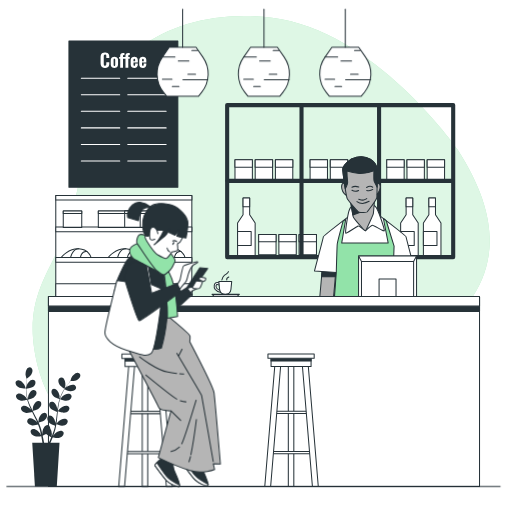
t = 0.00 s
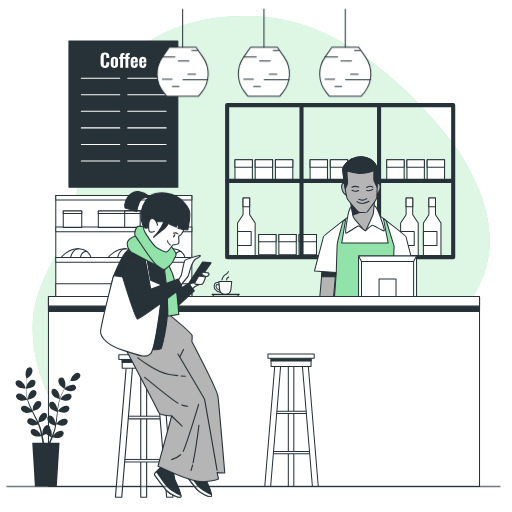
t = 0.23 s
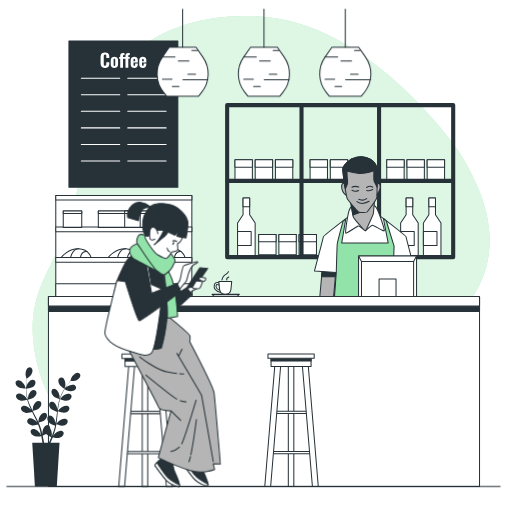
t = 0.49 s
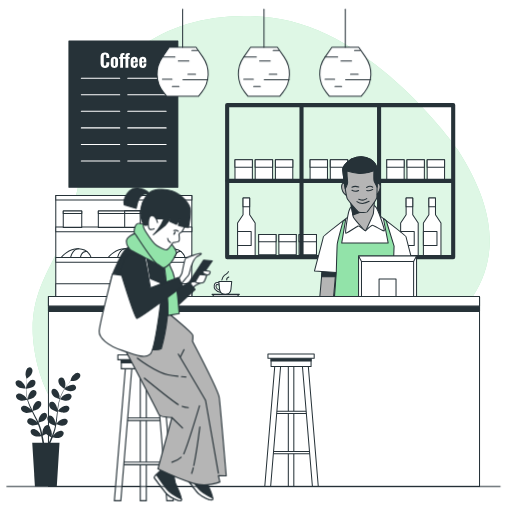
t = 0.75 s
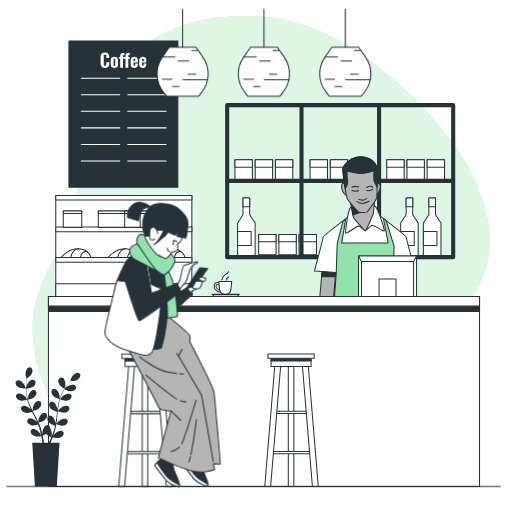
t = 1.05 s
t = 1.20 s: frame unchanged from t = 1.05 s, image omitted

The animated SVG that drew these frames (rendered in a browser with its animation timeline set to each time). Animation: 1 CSS @keyframes rule; one cycle of 1.50 s, repeats indefinitely.

<svg class="animated" id="freepik_stories-coffee-shop" xmlns="http://www.w3.org/2000/svg" viewBox="0 0 500 500" version="1.1" xmlns:xlink="http://www.w3.org/1999/xlink" xmlns:svgjs="http://svgjs.com/svgjs"><style>svg#freepik_stories-coffee-shop:not(.animated) .animable {opacity: 0;}svg#freepik_stories-coffee-shop.animated #freepik--character-1--inject-1 {animation: 1.5s Infinite  linear heartbeat;animation-delay: 0s;}            @keyframes heartbeat {                0% {                    transform: scale(1);                }                10% {                    transform: scale(1.1);                }                30% {                    transform: scale(1);                }                40% {                    transform: scale(1);                }                50% {                    transform: scale(1.1);                }                60% {                    transform: scale(1);                }                100% {                    transform: scale(1);                }            }        </style><g id="freepik--background-simple--inject-1" class="animable" style="transform-origin: 255.072px 244.419px;"><path d="M446.33,145.29s-80.4-115.75-180.78-128C176.94,6.41,94.69,48.79,83.24,140.35,79.16,173,71.9,209.07,59,238.83,44.53,272.21,19.84,300,38.75,364.17,52.26,410,96.83,452.63,142.35,473.22H247c38.68-18.62,74.75-54.45,106.17-88C398.12,337.27,541.4,292.17,446.33,145.29Z" style="fill: rgb(146, 227, 169); transform-origin: 255.072px 244.419px;" id="el7f50uiq96oq" class="animable"></path><g id="elpj4ltdz4rja"><path d="M446.33,145.29s-80.4-115.75-180.78-128C176.94,6.41,94.69,48.79,83.24,140.35,79.16,173,71.9,209.07,59,238.83,44.53,272.21,19.84,300,38.75,364.17,52.26,410,96.83,452.63,142.35,473.22H247c38.68-18.62,74.75-54.45,106.17-88C398.12,337.27,541.4,292.17,446.33,145.29Z" style="fill: rgb(255, 255, 255); opacity: 0.7; transform-origin: 255.072px 244.419px;" class="animable"></path></g></g><g id="freepik--shelves-2--inject-1" class="animable" style="transform-origin: 332.2px 176.88px;"><rect x="229.48" y="156.11" width="16.98" height="19.76" style="fill: rgb(255, 255, 255); stroke: rgb(38, 50, 56); stroke-linecap: round; stroke-linejoin: round; transform-origin: 237.97px 165.99px;" id="elx6zt8r5z2la" class="animable"></rect><rect x="249.22" y="156.11" width="16.98" height="19.76" style="fill: rgb(255, 255, 255); stroke: rgb(38, 50, 56); stroke-linecap: round; stroke-linejoin: round; transform-origin: 257.71px 165.99px;" id="elfu5qnewauj6" class="animable"></rect><rect x="268.95" y="156.11" width="16.98" height="19.76" style="fill: rgb(255, 255, 255); stroke: rgb(38, 50, 56); stroke-linecap: round; stroke-linejoin: round; transform-origin: 277.44px 165.99px;" id="elrm3hd9yzpgo" class="animable"></rect><rect x="229.48" y="156.11" width="16.98" height="7.14" style="fill: rgb(255, 255, 255); stroke: rgb(38, 50, 56); stroke-linecap: round; stroke-linejoin: round; transform-origin: 237.97px 159.68px;" id="el70072feyek9" class="animable"></rect><rect x="249.22" y="156.11" width="16.98" height="7.14" style="fill: rgb(255, 255, 255); stroke: rgb(38, 50, 56); stroke-linecap: round; stroke-linejoin: round; transform-origin: 257.71px 159.68px;" id="elsc3gjtb9yo" class="animable"></rect><rect x="268.95" y="156.11" width="16.98" height="7.14" style="fill: rgb(255, 255, 255); stroke: rgb(38, 50, 56); stroke-linecap: round; stroke-linejoin: round; transform-origin: 277.44px 159.68px;" id="elj67o6wdxg2" class="animable"></rect><rect x="252.6" y="228.98" width="16.98" height="19.76" style="fill: rgb(255, 255, 255); stroke: rgb(38, 50, 56); stroke-linecap: round; stroke-linejoin: round; transform-origin: 261.09px 238.86px;" id="el20nto9fi2fu" class="animable"></rect><rect x="272.34" y="228.98" width="16.98" height="19.76" style="fill: rgb(255, 255, 255); stroke: rgb(38, 50, 56); stroke-linecap: round; stroke-linejoin: round; transform-origin: 280.83px 238.86px;" id="eley5cet9gzxk" class="animable"></rect><rect x="292.07" y="228.98" width="16.98" height="19.76" style="fill: rgb(255, 255, 255); stroke: rgb(38, 50, 56); stroke-linecap: round; stroke-linejoin: round; transform-origin: 300.56px 238.86px;" id="elpaxvpthvcgq" class="animable"></rect><rect x="252.6" y="228.98" width="16.98" height="7.14" style="fill: rgb(255, 255, 255); stroke: rgb(38, 50, 56); stroke-linecap: round; stroke-linejoin: round; transform-origin: 261.09px 232.55px;" id="el1fu6c6vkvtjh" class="animable"></rect><rect x="272.34" y="228.98" width="16.98" height="7.14" style="fill: rgb(255, 255, 255); stroke: rgb(38, 50, 56); stroke-linecap: round; stroke-linejoin: round; transform-origin: 280.83px 232.55px;" id="el5csx5fq3l4" class="animable"></rect><rect x="292.07" y="228.98" width="16.98" height="7.14" style="fill: rgb(255, 255, 255); stroke: rgb(38, 50, 56); stroke-linecap: round; stroke-linejoin: round; transform-origin: 300.56px 232.55px;" id="el6cmw05hkbhm" class="animable"></rect><rect x="302.82" y="156.11" width="16.98" height="19.76" style="fill: rgb(255, 255, 255); stroke: rgb(38, 50, 56); stroke-linecap: round; stroke-linejoin: round; transform-origin: 311.31px 165.99px;" id="elshw1bngp90l" class="animable"></rect><rect x="322.56" y="156.11" width="16.98" height="19.76" style="fill: rgb(255, 255, 255); stroke: rgb(38, 50, 56); stroke-linecap: round; stroke-linejoin: round; transform-origin: 331.05px 165.99px;" id="el6aiq2i8rstt" class="animable"></rect><rect x="342.29" y="156.11" width="16.98" height="19.76" style="fill: rgb(255, 255, 255); stroke: rgb(38, 50, 56); stroke-linecap: round; stroke-linejoin: round; transform-origin: 350.78px 165.99px;" id="el4odvhmcw3u7" class="animable"></rect><rect x="302.82" y="156.11" width="16.98" height="7.14" style="fill: rgb(255, 255, 255); stroke: rgb(38, 50, 56); stroke-linecap: round; stroke-linejoin: round; transform-origin: 311.31px 159.68px;" id="elad6my40vsuw" class="animable"></rect><rect x="322.56" y="156.11" width="16.98" height="7.14" style="fill: rgb(255, 255, 255); stroke: rgb(38, 50, 56); stroke-linecap: round; stroke-linejoin: round; transform-origin: 331.05px 159.68px;" id="el42mumpivrkm" class="animable"></rect><rect x="342.29" y="156.11" width="16.98" height="7.14" style="fill: rgb(255, 255, 255); stroke: rgb(38, 50, 56); stroke-linecap: round; stroke-linejoin: round; transform-origin: 350.78px 159.68px;" id="el44v521c5foo" class="animable"></rect><rect x="377.69" y="156.11" width="16.98" height="19.76" style="fill: rgb(255, 255, 255); stroke: rgb(38, 50, 56); stroke-linecap: round; stroke-linejoin: round; transform-origin: 386.18px 165.99px;" id="elyit2u6zlerh" class="animable"></rect><rect x="397.43" y="156.11" width="16.98" height="19.76" style="fill: rgb(255, 255, 255); stroke: rgb(38, 50, 56); stroke-linecap: round; stroke-linejoin: round; transform-origin: 405.92px 165.99px;" id="el36tatq5o3h9" class="animable"></rect><rect x="417.16" y="156.11" width="16.98" height="19.76" style="fill: rgb(255, 255, 255); stroke: rgb(38, 50, 56); stroke-linecap: round; stroke-linejoin: round; transform-origin: 425.65px 165.99px;" id="elofzr66vgruj" class="animable"></rect><rect x="377.69" y="156.11" width="16.98" height="7.14" style="fill: rgb(255, 255, 255); stroke: rgb(38, 50, 56); stroke-linecap: round; stroke-linejoin: round; transform-origin: 386.18px 159.68px;" id="el211x4irt3kf" class="animable"></rect><rect x="397.43" y="156.11" width="16.98" height="7.14" style="fill: rgb(255, 255, 255); stroke: rgb(38, 50, 56); stroke-linecap: round; stroke-linejoin: round; transform-origin: 405.92px 159.68px;" id="eluwwd1swlqs" class="animable"></rect><rect x="417.16" y="156.11" width="16.98" height="7.14" style="fill: rgb(255, 255, 255); stroke: rgb(38, 50, 56); stroke-linecap: round; stroke-linejoin: round; transform-origin: 425.65px 159.68px;" id="eljk33gfl1s4h" class="animable"></rect><polygon points="425.28 209.66 425.28 193.34 418.82 193.34 418.82 209.66 413.47 217.84 413.47 250.21 430.63 250.21 430.63 217.84 425.28 209.66" style="fill: rgb(255, 255, 255); stroke: rgb(38, 50, 56); stroke-linecap: round; stroke-linejoin: round; transform-origin: 422.05px 221.775px;" id="elbgmtrcv7r7i" class="animable"></polygon><rect x="418.82" y="193.34" width="6.45" height="8.52" style="fill: rgb(255, 255, 255); stroke: rgb(38, 50, 56); stroke-linecap: round; stroke-linejoin: round; transform-origin: 422.045px 197.6px;" id="elh1rqoz4txl8" class="animable"></rect><rect x="413.47" y="226.03" width="13.26" height="13.65" style="fill: rgb(255, 255, 255); stroke: rgb(38, 50, 56); stroke-linecap: round; stroke-linejoin: round; transform-origin: 420.1px 232.855px;" id="el194g6m36fdj" class="animable"></rect><polygon points="403.05 209.66 403.05 193.34 396.6 193.34 396.6 209.66 391.25 217.84 391.25 250.21 408.4 250.21 408.4 217.84 403.05 209.66" style="fill: rgb(255, 255, 255); stroke: rgb(38, 50, 56); stroke-linecap: round; stroke-linejoin: round; transform-origin: 399.825px 221.775px;" id="elea5jrpf4hah" class="animable"></polygon><rect x="396.6" y="193.34" width="6.45" height="8.52" style="fill: rgb(255, 255, 255); stroke: rgb(38, 50, 56); stroke-linecap: round; stroke-linejoin: round; transform-origin: 399.825px 197.6px;" id="el55p4apc9sbh" class="animable"></rect><rect x="391.25" y="226.03" width="13.26" height="13.65" style="fill: rgb(255, 255, 255); stroke: rgb(38, 50, 56); stroke-linecap: round; stroke-linejoin: round; transform-origin: 397.88px 232.855px;" id="elb446gzvvqaw" class="animable"></rect><polygon points="243.81 209.66 243.81 193.34 237.36 193.34 237.36 209.66 232.01 217.84 232.01 250.21 249.17 250.21 249.17 217.84 243.81 209.66" style="fill: rgb(255, 255, 255); stroke: rgb(38, 50, 56); stroke-linecap: round; stroke-linejoin: round; transform-origin: 240.59px 221.775px;" id="eljpjocfgmqu" class="animable"></polygon><rect x="237.36" y="193.34" width="6.45" height="8.52" style="fill: rgb(255, 255, 255); stroke: rgb(38, 50, 56); stroke-linecap: round; stroke-linejoin: round; transform-origin: 240.585px 197.6px;" id="elsjcjwuiak1l" class="animable"></rect><rect x="232.01" y="226.03" width="13.26" height="13.65" style="fill: rgb(255, 255, 255); stroke: rgb(38, 50, 56); stroke-linecap: round; stroke-linejoin: round; transform-origin: 238.64px 232.855px;" id="el7cz5ta9zsrt" class="animable"></rect><line x1="222.15" y1="176.61" x2="441.03" y2="176.61" style="fill: none; stroke: rgb(38, 50, 56); stroke-linecap: round; stroke-linejoin: round; stroke-width: 4px; transform-origin: 331.59px 176.61px;" id="elroptrxcpje" class="animable"></line><line x1="294.45" y1="104.56" x2="294.45" y2="250.98" style="fill: none; stroke: rgb(38, 50, 56); stroke-linecap: round; stroke-linejoin: round; stroke-width: 4px; transform-origin: 294.45px 177.77px;" id="elokhqk7s1zcd" class="animable"></line><line x1="370.19" y1="104.56" x2="370.19" y2="250.98" style="fill: none; stroke: rgb(38, 50, 56); stroke-linecap: round; stroke-linejoin: round; stroke-width: 4px; transform-origin: 370.19px 177.77px;" id="eldb659bfbhmt" class="animable"></line><rect x="221.83" y="102.65" width="220.74" height="148.46" style="fill: none; stroke: rgb(38, 50, 56); stroke-linecap: round; stroke-linejoin: round; stroke-width: 4px; transform-origin: 332.2px 176.88px;" id="elo4z2h4nk1k" class="animable"></rect></g><g id="freepik--shelves-1--inject-1" class="animable" style="transform-origin: 120.91px 240.515px;"><rect x="54.47" y="190.84" width="132.88" height="99.35" style="fill: rgb(255, 255, 255); stroke: rgb(38, 50, 56); stroke-linecap: round; stroke-linejoin: round; transform-origin: 120.91px 240.515px;" id="elj71ymr4cgb" class="animable"></rect><rect x="54.47" y="221.79" width="132.88" height="4.53" style="fill: rgb(255, 255, 255); stroke: rgb(38, 50, 56); stroke-linecap: round; stroke-linejoin: round; transform-origin: 120.91px 224.055px;" id="eltl3jo8iag6b" class="animable"></rect><path d="M59.92,251.25s6.9-8.76,17-8.23,12,8.5,12,8.5H56.74Z" style="fill: rgb(255, 255, 255); stroke: rgb(38, 50, 56); stroke-linecap: round; stroke-linejoin: round; transform-origin: 72.83px 247.258px;" id="el1pfi9gnynih" class="animable"></path><path d="M68.68,252.31S70.54,243,76.91,243" style="fill: none; stroke: rgb(38, 50, 56); stroke-linecap: round; stroke-linejoin: round; transform-origin: 72.795px 247.655px;" id="elsas0sn5z39b" class="animable"></path><path d="M78.5,251.78s.8-7.16,6.38-6.1" style="fill: none; stroke: rgb(38, 50, 56); stroke-linecap: round; stroke-linejoin: round; transform-origin: 81.69px 248.676px;" id="elkbtg6p56dql" class="animable"></path><path d="M105.85,251.25s6.9-8.76,17-8.23,12,8.5,12,8.5H102.66Z" style="fill: rgb(255, 255, 255); stroke: rgb(38, 50, 56); stroke-linecap: round; stroke-linejoin: round; transform-origin: 118.755px 247.258px;" id="el0z6kaunhaowr" class="animable"></path><path d="M114.61,252.31s1.85-9.29,8.22-9.29" style="fill: none; stroke: rgb(38, 50, 56); stroke-linecap: round; stroke-linejoin: round; transform-origin: 118.72px 247.665px;" id="elzxv45slwha" class="animable"></path><path d="M124.43,251.78s.79-7.16,6.37-6.1" style="fill: none; stroke: rgb(38, 50, 56); stroke-linecap: round; stroke-linejoin: round; transform-origin: 127.615px 248.676px;" id="el8e1so0k9qbr" class="animable"></path><path d="M151.77,251.25s6.9-8.76,17-8.23,11.94,8.5,11.94,8.5H148.58Z" style="fill: rgb(255, 255, 255); stroke: rgb(38, 50, 56); stroke-linecap: round; stroke-linejoin: round; transform-origin: 164.645px 247.258px;" id="elmyz6way2ele" class="animable"></path><path d="M160.53,252.31s1.86-9.29,8.23-9.29" style="fill: none; stroke: rgb(38, 50, 56); stroke-linecap: round; stroke-linejoin: round; transform-origin: 164.645px 247.665px;" id="elbpor5gwdquf" class="animable"></path><path d="M170.35,251.78s.8-7.16,6.37-6.1" style="fill: none; stroke: rgb(38, 50, 56); stroke-linecap: round; stroke-linejoin: round; transform-origin: 173.535px 248.676px;" id="elu6pm3v2v5er" class="animable"></path><rect x="54.47" y="251.53" width="132.88" height="4.53" style="fill: rgb(255, 255, 255); stroke: rgb(38, 50, 56); stroke-linecap: round; stroke-linejoin: round; transform-origin: 120.91px 253.795px;" id="eljnu8hb1ezl" class="animable"></rect><rect x="54.47" y="190.84" width="132.88" height="4.51" style="fill: rgb(255, 255, 255); stroke: rgb(38, 50, 56); stroke-linecap: round; stroke-linejoin: round; transform-origin: 120.91px 193.095px;" id="elgfxgvfav7p9" class="animable"></rect><rect x="54.47" y="277.02" width="132.88" height="13.16" style="fill: rgb(255, 255, 255); stroke: rgb(38, 50, 56); stroke-linecap: round; stroke-linejoin: round; transform-origin: 120.91px 283.6px;" id="elm5gbxeacrk" class="animable"></rect><rect x="61.78" y="206.12" width="18.05" height="15.93" style="fill: rgb(255, 255, 255); stroke: rgb(38, 50, 56); stroke-linecap: round; stroke-linejoin: round; transform-origin: 70.805px 214.085px;" id="eljpql2w5hj8h" class="animable"></rect><rect x="61.78" y="206.12" width="18.05" height="2.34" style="fill: rgb(255, 255, 255); stroke: rgb(38, 50, 56); stroke-linecap: round; stroke-linejoin: round; transform-origin: 70.805px 207.29px;" id="elcabqeyv0pun" class="animable"></rect><rect x="96.02" y="206.12" width="55.48" height="15.93" style="fill: rgb(255, 255, 255); stroke: rgb(38, 50, 56); stroke-linecap: round; stroke-linejoin: round; transform-origin: 123.76px 214.085px;" id="elr28pp57cqae" class="animable"></rect><rect x="96.02" y="206.12" width="55.48" height="2.34" style="fill: rgb(255, 255, 255); stroke: rgb(38, 50, 56); stroke-linecap: round; stroke-linejoin: round; transform-origin: 123.76px 207.29px;" id="eldwivf7qrp6d" class="animable"></rect><rect x="121.77" y="206.12" width="15.13" height="15.93" style="fill: rgb(255, 255, 255); stroke: rgb(38, 50, 56); stroke-linecap: round; stroke-linejoin: round; transform-origin: 129.335px 214.085px;" id="el7nspno0sdht" class="animable"></rect><rect x="121.77" y="206.12" width="15.13" height="2.34" style="fill: rgb(255, 255, 255); stroke: rgb(38, 50, 56); stroke-linecap: round; stroke-linejoin: round; transform-origin: 129.335px 207.29px;" id="el3l9glv7ogux" class="animable"></rect></g><g id="freepik--character-2--inject-1" class="animable" style="transform-origin: 356.165px 314.088px;"><path d="M329,360.17l14.22,95.91-1.83,2.75v4.82s-9,8-9.18,9a8.58,8.58,0,0,0,0,2.52h26.39s0-3.67-.23-5.74-.92-1.6-.69-4.13,1.38-6.88,1.15-9.17-1.61-2.3-1.84-6.2-3-90.4-3-90.4Z" style="fill: rgb(38, 50, 56); stroke: rgb(38, 50, 56); stroke-linecap: round; stroke-linejoin: round; transform-origin: 343.93px 417.35px;" id="eljy6milnol9i" class="animable"></path><path d="M384.12,360.17l-14.23,95.91,1.84,2.75v4.82s8.94,8,9.17,9a8.58,8.58,0,0,1,0,2.52H354.52s0-3.67.23-5.74.91-1.6.69-4.13-1.38-6.88-1.15-9.17,1.6-2.3,1.83-6.2,3-90.4,3-90.4Z" style="fill: rgb(38, 50, 56); stroke: rgb(38, 50, 56); stroke-linecap: round; stroke-linejoin: round; transform-origin: 369.19px 417.35px;" id="elzul0d6gwowd" class="animable"></path><path d="M397.73,263.63,400.88,288s-3.33,2.8-6.48,1.23-8.24-7.36-8.59-8.24S384.23,265,384.23,265Z" style="fill: rgb(181, 181, 181); stroke: rgb(38, 50, 56); stroke-linecap: round; stroke-linejoin: round; transform-origin: 392.555px 276.669px;" id="el4kaomej58d5" class="animable"></path><path d="M397.73,263.63l-13.5,1.4s.2,2.39.46,5.32H398.6Z" style="fill: rgb(38, 50, 56); stroke: rgb(38, 50, 56); stroke-linecap: round; stroke-linejoin: round; transform-origin: 391.415px 266.99px;" id="el4g6owddxuoh" class="animable"></path><path d="M314.67,263.28l-2.1,23.65s-.7,7.88-.7,11.56.08,35.82.08,35.82-1.23,8.76-.35,10,4.55,6.13,4.55,6.13,3.68,1.05,4.21,1.23,2.1-2.1,1.22-2.46a20.18,20.18,0,0,0-2.62-.7l-2.81-5.78,2.11-5.61s1.57,7.19,1.57,7.89.88,2.28,1.4.17-.17-3.85.35-6.48S321.06,334,320,332s-1.58-2.8-1.58-2.8,6.41-36,6.93-37.57S328,263.45,328,263.45Z" style="fill: rgb(181, 181, 181); stroke: rgb(38, 50, 56); stroke-linecap: round; stroke-linejoin: round; transform-origin: 319.641px 307.48px;" id="el2tl64mbrqg5" class="animable"></path><path d="M314.05,270.35h13.38c.33-4,.56-6.9.56-6.9l-13.32-.17Z" style="fill: rgb(38, 50, 56); stroke: rgb(38, 50, 56); stroke-linecap: round; stroke-linejoin: round; transform-origin: 321.02px 266.815px;" id="elu0305v0l66f" class="animable"></path><path d="M383.93,266.09l21.34-1.38s-8.72-32.58-8.72-33.49-26.16-20.88-26.16-20.88l-1.61-.23L356.16,212l-12.62-1.91-1.6.23s-26.16,20-26.16,20.88-8.72,33.49-8.72,33.49l21.34,1.38-1.83,25s-2.76,16.75-1.84,27.08-.29,45.66-.29,45.66h63.44s-.28-36.26-.28-45.66c0-10.37-2.3-27.08-2.3-27.08Z" style="fill: rgb(255, 255, 255); stroke: rgb(38, 50, 56); stroke-linecap: round; stroke-linejoin: round; transform-origin: 356.165px 286.95px;" id="elcza3yklg7v8" class="animable"></path><path d="M377.27,215.84l-.95-1-1.92-1.48,4.71,24H333.68l3.9-23.17-2.52,1.83s-5.51,20-5.74,22.49-.92,27.53-.92,27.53l-1.83,25s-2.76,16.75-1.84,27.08-.29,45.66-.29,45.66h63.44s-.28-36.26-.28-45.66c0-10.37-2.3-27.08-2.3-27.08l-1.37-25,.92-25.7Z" style="fill: rgb(146, 227, 169); stroke: rgb(38, 50, 56); stroke-linecap: round; stroke-linejoin: round; transform-origin: 356.16px 288.57px;" id="elqtmf4dqyz1b" class="animable"></path><path d="M343.71,201a10.26,10.26,0,0,0-2.92,4.88c-1,3.32-4.29,22-2.93,21.85s10.73-6.44,11.71-7,7.21,4.68,7.21,4.68,5.47-5.07,6.83-5.46,11.51,7,11.71,5.27-5.85-20.29-8.2-23-8.19-2.93-8.19-2.93S350.35,196.51,343.71,201Z" style="fill: rgb(255, 255, 255); stroke: rgb(38, 50, 56); stroke-linecap: round; stroke-linejoin: round; transform-origin: 356.43px 213.085px;" id="elwmkwiya4q3j" class="animable"></path><path d="M342.15,195.14s2.34,14.63,2.73,16.39,11.12,14.05,11.9,13.85,7.61-15.8,7.81-16.78S365.76,195,365.76,195Z" style="fill: rgb(181, 181, 181); stroke: rgb(38, 50, 56); stroke-linecap: round; stroke-linejoin: round; transform-origin: 353.955px 210.191px;" id="el54aww2lrd2v" class="animable"></path><path d="M358.28,195l-16.13.13s1.71,10.64,2.45,14.86l10.65-4Z" style="fill: rgb(38, 50, 56); stroke: rgb(38, 50, 56); stroke-linecap: round; stroke-linejoin: round; transform-origin: 350.215px 202.495px;" id="eldvs8a9rtq1" class="animable"></path><path d="M337.86,179.34s-4.29-2.15-4.29,2.93a10.63,10.63,0,0,0,4.49,8.38C338.64,191.05,337.86,179.34,337.86,179.34Z" style="fill: rgb(181, 181, 181); stroke: rgb(38, 50, 56); stroke-linecap: round; stroke-linejoin: round; transform-origin: 335.922px 184.774px;" id="elh53xhu1rhvo" class="animable"></path><path d="M367,179.34s4.29-2.15,4.29,2.93a10.66,10.66,0,0,1-4.48,8.38C366.17,191.05,367,179.34,367,179.34Z" style="fill: rgb(181, 181, 181); stroke: rgb(38, 50, 56); stroke-linecap: round; stroke-linejoin: round; transform-origin: 368.929px 184.774px;" id="el4bicimottfc" class="animable"></path><path d="M343.32,155.15s-9,6.24-8.58,10.92,3.32,26.54,4.49,28.29,10.34,12.68,11.51,12.88,7.64.46,8-.32,8.75-11.19,9.14-13.73.78-27.7,0-30.24S359.91,148.12,343.32,155.15Z" style="fill: rgb(181, 181, 181); stroke: rgb(38, 50, 56); stroke-linecap: round; stroke-linejoin: round; transform-origin: 351.528px 180.227px;" id="el8rmg0wv8ga6" class="animable"></path><path d="M343.32,155.15s-9,6.24-8.58,10.92c.23,2.71,1.3,11.16,2.39,18.15.72-1.18,2.78-4.83,2.29-7.42a76.13,76.13,0,0,1-.58-9.75,48.32,48.32,0,0,0,11.9,2.34c6.44.39,14.43-2.73,14.43-2.73s-.39,9.56.39,10.73c.58.87,2,3.9,2.73,5.39.13-8.15.1-18.27-.38-19.83C367.12,160.42,359.91,148.12,343.32,155.15Z" style="fill: rgb(38, 50, 56); stroke: rgb(38, 50, 56); stroke-linecap: round; stroke-linejoin: round; transform-origin: 351.541px 168.613px;" id="el4ug16z4yys" class="animable"></path><path d="M350.35,194.56s3.31,1.17,4.87.78a9.9,9.9,0,0,0,2.93-1.37" style="fill: none; stroke: rgb(38, 50, 56); stroke-linecap: round; stroke-linejoin: round; transform-origin: 354.25px 194.695px;" id="eluqscs0hds9" class="animable"></path><path d="M348.59,196.9a9,9,0,0,0,5.46,1.75,18.78,18.78,0,0,0,6.44-2.14" style="fill: none; stroke: rgb(38, 50, 56); stroke-linecap: round; stroke-linejoin: round; transform-origin: 354.54px 197.58px;" id="el9zlf6hkxtg" class="animable"></path><path d="M343.71,185.78a6.84,6.84,0,0,0,6.44.19" style="fill: none; stroke: rgb(38, 50, 56); stroke-linecap: round; stroke-linejoin: round; transform-origin: 346.93px 186.232px;" id="elvehbib2min7" class="animable"></path><path d="M358.15,186s3.71.78,5.85-1" style="fill: none; stroke: rgb(38, 50, 56); stroke-linecap: round; stroke-linejoin: round; transform-origin: 361.075px 185.585px;" id="eln2blcop5mn" class="animable"></path><path d="M350.35,182.66s-3.91-1.37-6.64.19" style="fill: none; stroke: rgb(38, 50, 56); stroke-linecap: round; stroke-linejoin: round; transform-origin: 347.03px 182.477px;" id="el9vvxgh5xptt" class="animable"></path><path d="M358,183.05s3.51-2.15,6-.2" style="fill: none; stroke: rgb(38, 50, 56); stroke-linecap: round; stroke-linejoin: round; transform-origin: 361px 182.541px;" id="elwu69mk5bti8" class="animable"></path><path d="M388.26,277.29s7.19,2.81,10.34,5.61,2.46,8.41,1,11-7.18,3.85-9.11,3.33-3.82-4.1-5.24-6.17-5.62-11.53-5.62-11.53Z" style="fill: rgb(181, 181, 181); stroke: rgb(38, 50, 56); stroke-linecap: round; stroke-linejoin: round; transform-origin: 390.23px 287.318px;" id="el4dafgb2lwah" class="animable"></path><path d="M377.93,274a14,14,0,0,1-3.68,1.06c-1.75.17-5.26-1.23-5.43.52s2.27,3.15,3.85,3.51a18.54,18.54,0,0,0,4.56,0,69.4,69.4,0,0,0,6.48,5.6c1.93,1.23,7.18-.17,7-2.63s-4.21-5.95-6.31-7S377.93,274,377.93,274Z" style="fill: rgb(181, 181, 181); stroke: rgb(38, 50, 56); stroke-linecap: round; stroke-linejoin: round; transform-origin: 379.763px 279.572px;" id="elij4i8wr1wm" class="animable"></path><path d="M378.8,269.93s-2.45,8.06-1.57,9.12,1.75,1.05,2.45.52,3.15-5.61,3.68-7.53S380.91,266.78,378.8,269.93Z" style="fill: rgb(181, 181, 181); stroke: rgb(38, 50, 56); stroke-linecap: round; stroke-linejoin: round; transform-origin: 380.231px 274.278px;" id="eliyojprqkpin" class="animable"></path><path d="M383.36,272s3.33.7,3.5,2.27-2.8,6.14-4.55,7.19-2.63-1.93-2.63-1.93Z" style="fill: rgb(181, 181, 181); stroke: rgb(38, 50, 56); stroke-linecap: round; stroke-linejoin: round; transform-origin: 383.273px 276.842px;" id="el00wtqj17w3h1f" class="animable"></path><path d="M386.86,274.31s2.81,1.58,2.81,3.16-2.81,4.38-4.38,5.25-3-1.22-3-1.22Z" style="fill: rgb(181, 181, 181); stroke: rgb(38, 50, 56); stroke-linecap: round; stroke-linejoin: round; transform-origin: 385.98px 278.621px;" id="elkto7154tgr" class="animable"></path><path d="M389.67,277.47s1.75,3.85,1.05,4.55-4.56,3.16-5.43,2.81,0-2.11,0-2.11S389,279.05,389.67,277.47Z" style="fill: rgb(181, 181, 181); stroke: rgb(38, 50, 56); stroke-linecap: round; stroke-linejoin: round; transform-origin: 387.894px 281.167px;" id="elgb9adxf1h57" class="animable"></path></g><g id="freepik--Mug--inject-1" class="animable" style="transform-origin: 220.395px 277.25px;"><path d="M216.07,285.72H216a8.5,8.5,0,0,1-5.86-3.13,5,5,0,0,1-.91-3.93,3.14,3.14,0,0,1,1.67-2.46,4.35,4.35,0,0,1,3.61.38.92.92,0,0,1-.9,1.61h0a2.66,2.66,0,0,0-1.93-.31A1.46,1.46,0,0,0,211,279a3.13,3.13,0,0,0,.58,2.5,6.86,6.86,0,0,0,4.6,2.39.92.92,0,0,1-.11,1.84Z" style="fill: rgb(255, 255, 255); stroke: rgb(38, 50, 56); stroke-linecap: round; stroke-linejoin: round; transform-origin: 213.093px 280.852px;" id="elhg8p1gdtduw" class="animable"></path><path d="M220,287.58h0a5.56,5.56,0,0,1-5.53-5L213.7,275h12.57l-.75,7.57A5.57,5.57,0,0,1,220,287.58Z" style="fill: rgb(255, 255, 255); stroke: rgb(38, 50, 56); stroke-linecap: round; stroke-linejoin: round; transform-origin: 219.985px 281.29px;" id="el5e5und5furs" class="animable"></path><polygon points="233.75 287.48 207.04 287.48 209.27 289.33 231.53 289.33 233.75 287.48" style="fill: rgb(255, 255, 255); stroke: rgb(38, 50, 56); stroke-linecap: round; stroke-linejoin: round; transform-origin: 220.395px 288.405px;" id="elk5jlwysqae" class="animable"></polygon><path d="M216.7,273.35s.66-3,2.38-4.35,4-2.12,4-3.83" style="fill: none; stroke: rgb(38, 50, 56); stroke-linecap: round; stroke-linejoin: round; transform-origin: 219.89px 269.26px;" id="elx0a16ywy5y" class="animable"></path><path d="M221.45,273.35s-.53-1.71,2-2.9" style="fill: none; stroke: rgb(38, 50, 56); stroke-linecap: round; stroke-linejoin: round; transform-origin: 222.427px 271.9px;" id="elrc3b07l9b6e" class="animable"></path></g><g id="freepik--Counter--inject-1" class="animable" style="transform-origin: 257.805px 362.56px;"><rect x="350.15" y="250" width="56.64" height="39.46" style="fill: rgb(255, 255, 255); stroke: rgb(38, 50, 56); stroke-linecap: round; stroke-linejoin: round; transform-origin: 378.47px 269.73px;" id="elo70ca6uqj8" class="animable"></rect><rect x="353.01" y="255.29" width="50.9" height="34.17" style="fill: rgb(255, 255, 255); stroke: rgb(38, 50, 56); stroke-linecap: round; stroke-linejoin: round; transform-origin: 378.46px 272.375px;" id="elh1zdw750nm6" class="animable"></rect><rect x="370.19" y="272.37" width="16.55" height="17.08" style="fill: rgb(255, 255, 255); stroke: rgb(38, 50, 56); stroke-linecap: round; stroke-linejoin: round; transform-origin: 378.465px 280.91px;" id="el71hipjd4zct" class="animable"></rect><polygon points="353.01 255.29 350.15 250 406.78 250 403.91 255.29 353.01 255.29" style="fill: rgb(255, 255, 255); stroke: rgb(38, 50, 56); stroke-linecap: round; stroke-linejoin: round; transform-origin: 378.465px 252.645px;" id="elovm8jo9hho9" class="animable"></polygon><rect x="47.32" y="289.48" width="420.97" height="185.64" style="fill: rgb(255, 255, 255); stroke: rgb(38, 50, 56); stroke-linecap: round; stroke-linejoin: round; transform-origin: 257.805px 382.3px;" id="elvbnm75s54c" class="animable"></rect><rect x="47.32" y="289.48" width="420.97" height="14.77" style="fill: rgb(38, 50, 56); stroke: rgb(38, 50, 56); stroke-linecap: round; stroke-linejoin: round; transform-origin: 257.805px 296.865px;" id="el8x78ddy98g2" class="animable"></rect><rect x="47.32" y="289.48" width="420.97" height="9.44" style="fill: rgb(255, 255, 255); stroke: rgb(38, 50, 56); stroke-linecap: round; stroke-linejoin: round; transform-origin: 257.805px 294.2px;" id="el723ylsosag4" class="animable"></rect></g><g id="freepik--Plant--inject-1" class="animable" style="transform-origin: 46.8417px 416.942px;"><path d="M19,378.76c1.77.77,6.12.67,6.12.67s-.93-2.84-1-3c-.95-2-4-5.29-6.42-5a2.93,2.93,0,0,0-2.35,3.67C15.75,376.83,17.49,378.09,19,378.76Z" style="fill: rgb(38, 50, 56); transform-origin: 20.1823px 375.423px;" id="elxemga93ter" class="animable"></path><path d="M20.51,391.34c1.84.27,5.72-.85,6-.94a51.87,51.87,0,0,0,2.36,6.5c.53,1.24,1.11,2.47,1.7,3.69-.36-.52-.68-1-.73-1-1.44-1.67-5.22-4.05-7.5-3.08a2.93,2.93,0,0,0-1.3,4.16c.84,1.53,2.86,2.29,4.49,2.53s5-.65,5.86-.9c.24.46.46.93.7,1.4,1.12,2.24,2.25,4.46,3.29,6.68.37.78.7,1.56,1,2.35l-.63-.9c-1.45-1.67-5.23-4.05-7.5-3.09a2.93,2.93,0,0,0-1.3,4.17c.84,1.53,2.85,2.28,4.49,2.52s4.66-.56,5.7-.85c.32.81.64,1.62.92,2.42.17.55.38,1.07.52,1.63s.31,1.11.46,1.65c.25,1.06.52,2.15.74,3.19.16.72.3,1.41.44,2.1-.35-.78-1.08-2.3-1.16-2.42-1.17-1.87-4.55-4.79-6.95-4.18a2.93,2.93,0,0,0-1.91,3.92c.6,1.64,2.48,2.69,4.06,3.17s5.58.05,6.06,0c.23,1.15.45,2.27.63,3.33.42,2.34.73,4.44,1,6.21H43.6c-.29-1.83-.66-4-1.15-6.48-.23-1.17-.49-2.41-.78-3.69a30.9,30.9,0,0,0,3.38-1.59A21.42,21.42,0,0,0,50,427c-.44,1.09-.88,2.14-1.32,3.13-.89,2.06-1.75,3.9-2.5,5.45h1.76c.64-1.43,1.35-3.07,2.1-4.88.45-1.1.91-2.29,1.38-3.51.46.1,4.27.87,6.05.47,1.61-.37,3.56-1.28,4.28-2.87a2.93,2.93,0,0,0-1.62-4.05c-2.34-.79-5.93,1.88-7.24,3.66-.08.1-.79,1.33-1.23,2.12.19-.5.38-1,.56-1.5.38-1,.72-2.05,1.09-3.16.17-.54.33-1.09.5-1.64s.29-1.14.44-1.71c.32-1.34.57-2.72.8-4.11.9.33,4.09,1.44,5.75,1.32s3.71-.72,4.66-2.18a2.93,2.93,0,0,0-1-4.25c-2.2-1.13-6.15,1-7.71,2.52-.1.1-1.1,1.34-1.63,2,.13-.84.26-1.67.37-2.52.3-2.46.53-4.95.78-7.44.07-.76.15-1.52.23-2.28.32.12,4.09,1.52,5.94,1.39,1.65-.11,3.71-.72,4.67-2.18a2.93,2.93,0,0,0-1-4.25c-2.2-1.14-6.14,1-7.71,2.52-.12.11-1.55,1.91-1.89,2.38.17-1.67.37-3.34.62-5a51.89,51.89,0,0,1,1.43-6.54c.15.06,4.07,1.54,6,1.41,1.65-.12,3.71-.72,4.67-2.19a2.93,2.93,0,0,0-1-4.25c-2.2-1.13-6.14,1-7.71,2.52-.12.12-1.66,2.05-1.92,2.42,0-.12.06-.25.1-.38a38,38,0,0,1,2.59-6.18c.56-1.1,1.16-2.13,1.77-3.11.7.35,3.93,1.92,5.65,2s3.77-.31,4.88-1.66a2.92,2.92,0,0,0-.51-4.33c-2.06-1.37-6.21.28-7.94,1.66-.1.07-1,.94-1.59,1.58.28-.44.56-.9.84-1.31,1-1.56,2.08-2.93,3-4.13.54-.67,1-1.28,1.51-1.84.87,0,4.37-.12,5.9-.84s3.21-2,3.57-3.72A2.94,2.94,0,0,0,75.93,364c-2.46-.26-5.39,3.11-6.29,5.13-.07.18-1,3.05-.93,3.05h.05c-.47.52-1,1.1-1.48,1.73-1,1.19-2,2.53-3.12,4.07a54.68,54.68,0,0,0-3.23,5.15,37.85,37.85,0,0,0-2.75,6.21l0,.07c0-.72,0-2.75,0-2.91-.28-2.19-2.12-6.26-4.55-6.71a2.93,2.93,0,0,0-3.38,2.76c-.14,1.74,1.12,3.48,2.35,4.58,1.39,1.24,5.24,2.44,5.55,2.54a51.5,51.5,0,0,0-1.63,6.72c-.23,1.33-.43,2.67-.61,4,0-.63,0-1.19,0-1.27-.29-2.19-2.12-6.26-4.56-6.71a2.94,2.94,0,0,0-3.38,2.76c-.14,1.74,1.12,3.48,2.35,4.58s4.52,2.21,5.39,2.48c-.07.52-.14,1-.2,1.56-.29,2.48-.58,5-.93,7.39-.13.85-.28,1.69-.43,2.52,0-.55,0-1,0-1.09-.29-2.2-2.13-6.26-4.56-6.71a2.93,2.93,0,0,0-3.38,2.75c-.14,1.74,1.12,3.49,2.35,4.59s4.2,2.09,5.23,2.43c-.18.85-.36,1.71-.57,2.53-.16.55-.28,1.1-.47,1.65s-.35,1.09-.52,1.62c-.37,1-.75,2.08-1.14,3.07-.26.69-.53,1.34-.79,2,.13-.85.36-2.52.36-2.66A11.37,11.37,0,0,0,49,418.33a4.73,4.73,0,0,0,0-.65,2.93,2.93,0,0,0-3.59-2.48c-2.39.63-3.91,4.83-4,7,0,.13.08,1.55.15,2.45-.12-.52-.23-1-.36-1.56-.26-1.06-.54-2.11-.84-3.24-.16-.54-.32-1.09-.49-1.64s-.39-1.11-.58-1.67c-.47-1.29-1-2.58-1.59-3.87.93-.22,4.2-1.06,5.52-2.07s2.7-2.65,2.69-4.39a2.94,2.94,0,0,0-3.17-3c-2.46.26-4.6,4.19-5,6.35,0,.14-.18,1.73-.24,2.6-.35-.77-.7-1.54-1.08-2.31-1.1-2.21-2.28-4.42-3.45-6.63l-1.06-2c.33-.08,4.25-1,5.72-2.12,1.31-1,2.7-2.65,2.69-4.39a2.93,2.93,0,0,0-3.17-3c-2.46.27-4.6,4.19-5,6.35,0,.16-.24,2.45-.27,3-.77-1.5-1.53-3-2.22-4.49a51.62,51.62,0,0,1-2.41-6.24c.15,0,4.24-1,5.75-2.13,1.31-1,2.7-2.65,2.69-4.4a2.92,2.92,0,0,0-3.17-3c-2.46.26-4.59,4.18-5,6.35,0,.17-.26,2.63-.26,3.08,0-.12-.1-.25-.13-.37a37.54,37.54,0,0,1-1.25-6.59c-.14-1.23-.21-2.41-.24-3.57.78-.09,4.34-.57,5.81-1.46s3-2.33,3.16-4.07a2.93,2.93,0,0,0-2.82-3.33c-2.48,0-5,3.66-5.71,5.76,0,.11-.29,1.32-.45,2.2,0-.52,0-1.06,0-1.56,0-1.87.12-3.58.24-5.1.07-.86.16-1.64.24-2.37.72-.49,3.58-2.51,4.46-4s1.57-3.44.92-5.07a2.93,2.93,0,0,0-4-1.66c-2.2,1.14-2.78,5.57-2.41,7.75,0,.19.86,3.08.9,3.05l0,0c-.1.7-.19,1.45-.28,2.27-.15,1.52-.31,3.24-.35,5.12a52.61,52.61,0,0,0,.14,6.07,39.42,39.42,0,0,0,1.13,6.7.19.19,0,0,1,0,.07c-.39-.61-1.53-2.28-1.64-2.4-1.44-1.67-5.22-4.05-7.5-3.09a2.94,2.94,0,0,0-1.3,4.17C16.86,390.35,18.87,391.1,20.51,391.34Z" style="fill: rgb(38, 50, 56); transform-origin: 47.1038px 397.182px;" id="eln2nyaxnyxds" class="animable"></path><path d="M63,379.71s.79-2.89.82-3.08c.3-2.18-.4-6.59-2.63-7.67a2.92,2.92,0,0,0-4,1.76c-.6,1.65.16,3.66,1,5C59.28,377.39,63,379.71,63,379.71Z" style="fill: rgb(38, 50, 56); transform-origin: 60.4304px 374.201px;" id="eler7n440o5hh" class="animable"></path><polygon points="58.14 432.47 31.46 432.47 34.13 475.12 55.47 475.12 58.14 432.47" style="fill: rgb(38, 50, 56); transform-origin: 44.8px 453.795px;" id="el6waixn0hqx4" class="animable"></polygon></g><g id="freepik--Stool--inject-1" class="animable" style="transform-origin: 284.69px 410.375px;"><rect x="281.56" y="356.28" width="5.37" height="118.84" style="fill: rgb(255, 255, 255); stroke: rgb(38, 50, 56); stroke-linecap: round; stroke-linejoin: round; transform-origin: 284.245px 415.7px;" id="elop2okt4t9y" class="animable"></rect><rect x="267.85" y="401.55" width="33.68" height="2.33" style="fill: rgb(255, 255, 255); stroke: rgb(38, 50, 56); stroke-linecap: round; stroke-linejoin: round; transform-origin: 284.69px 402.715px;" id="el77fh5gn8zxn" class="animable"></rect><rect x="265.24" y="440.83" width="38.9" height="2.33" style="fill: rgb(255, 255, 255); stroke: rgb(38, 50, 56); stroke-linecap: round; stroke-linejoin: round; transform-origin: 284.69px 441.995px;" id="elxypecju9eqq" class="animable"></rect><polygon points="264.3 475.12 258.56 475.12 268.54 354.95 274.27 354.95 264.3 475.12" style="fill: rgb(255, 255, 255); stroke: rgb(38, 50, 56); stroke-linecap: round; stroke-linejoin: round; transform-origin: 266.415px 415.035px;" id="elt70d3nn3si" class="animable"></polygon><polygon points="305.09 475.12 310.82 475.12 300.85 354.95 295.11 354.95 305.09 475.12" style="fill: rgb(255, 255, 255); stroke: rgb(38, 50, 56); stroke-linecap: round; stroke-linejoin: round; transform-origin: 302.965px 415.035px;" id="el7bb8hyb6v1q" class="animable"></polygon><rect x="264.71" y="347.63" width="39.06" height="10.32" style="fill: rgb(255, 255, 255); stroke: rgb(38, 50, 56); stroke-linecap: round; stroke-linejoin: round; transform-origin: 284.24px 352.79px;" id="el7y7tivf1y8b" class="animable"></rect><rect x="264.71" y="347.63" width="39.06" height="4.95" style="fill: rgb(38, 50, 56); stroke: rgb(38, 50, 56); stroke-linecap: round; stroke-linejoin: round; transform-origin: 284.24px 350.105px;" id="elf4yduuop21u" class="animable"></rect><rect x="261.67" y="345.63" width="45.15" height="4.33" style="fill: rgb(255, 255, 255); stroke: rgb(38, 50, 56); stroke-linecap: round; stroke-linejoin: round; transform-origin: 284.245px 347.795px;" id="elrzsxg8f0wg8" class="animable"></rect></g><g id="freepik--Poster--inject-1" class="animable" style="transform-origin: 120.505px 111.41px;"><rect x="67.33" y="40.06" width="106.35" height="142.7" style="fill: rgb(38, 50, 56); stroke: rgb(38, 50, 56); stroke-linecap: round; stroke-linejoin: round; transform-origin: 120.505px 111.41px;" id="elnkiux4iarp9" class="animable"></rect><line x1="79.44" y1="76.41" x2="116.92" y2="76.41" style="fill: none; stroke: rgb(255, 255, 255); stroke-linecap: round; stroke-linejoin: round; transform-origin: 98.18px 76.41px;" id="elr6tfahut799" class="animable"></line><line x1="79.44" y1="92.56" x2="116.92" y2="92.56" style="fill: none; stroke: rgb(255, 255, 255); stroke-linecap: round; stroke-linejoin: round; transform-origin: 98.18px 92.56px;" id="eljdjneqhdwe" class="animable"></line><line x1="79.44" y1="108.72" x2="116.92" y2="108.72" style="fill: none; stroke: rgb(255, 255, 255); stroke-linecap: round; stroke-linejoin: round; transform-origin: 98.18px 108.72px;" id="elx91lvsda1gj" class="animable"></line><line x1="79.44" y1="124.88" x2="116.92" y2="124.88" style="fill: none; stroke: rgb(255, 255, 255); stroke-linecap: round; stroke-linejoin: round; transform-origin: 98.18px 124.88px;" id="elps12w4tdk8" class="animable"></line><line x1="79.44" y1="141.03" x2="116.92" y2="141.03" style="fill: none; stroke: rgb(255, 255, 255); stroke-linecap: round; stroke-linejoin: round; transform-origin: 98.18px 141.03px;" id="elt2aox2uqid" class="animable"></line><line x1="79.44" y1="157.19" x2="116.92" y2="157.19" style="fill: none; stroke: rgb(255, 255, 255); stroke-linecap: round; stroke-linejoin: round; transform-origin: 98.18px 157.19px;" id="elvdrvxn7renq" class="animable"></line><line x1="124.76" y1="76.41" x2="162.24" y2="76.41" style="fill: none; stroke: rgb(255, 255, 255); stroke-linecap: round; stroke-linejoin: round; transform-origin: 143.5px 76.41px;" id="el01bdozmp7ljw" class="animable"></line><line x1="124.76" y1="92.56" x2="162.24" y2="92.56" style="fill: none; stroke: rgb(255, 255, 255); stroke-linecap: round; stroke-linejoin: round; transform-origin: 143.5px 92.56px;" id="elczasyuygfl" class="animable"></line><line x1="124.76" y1="108.72" x2="162.24" y2="108.72" style="fill: none; stroke: rgb(255, 255, 255); stroke-linecap: round; stroke-linejoin: round; transform-origin: 143.5px 108.72px;" id="el463qgn193fo" class="animable"></line><line x1="124.76" y1="124.88" x2="162.24" y2="124.88" style="fill: none; stroke: rgb(255, 255, 255); stroke-linecap: round; stroke-linejoin: round; transform-origin: 143.5px 124.88px;" id="elr47h920xsw8" class="animable"></line><line x1="124.76" y1="141.03" x2="162.24" y2="141.03" style="fill: none; stroke: rgb(255, 255, 255); stroke-linecap: round; stroke-linejoin: round; transform-origin: 143.5px 141.03px;" id="el1pclu9u17as" class="animable"></line><line x1="124.76" y1="157.19" x2="162.24" y2="157.19" style="fill: none; stroke: rgb(255, 255, 255); stroke-linecap: round; stroke-linejoin: round; transform-origin: 143.5px 157.19px;" id="eli8p7s0kyolm" class="animable"></line><path d="M102.55,66.34a4.75,4.75,0,0,1-2.59-.62A3.24,3.24,0,0,1,98.62,64a7.7,7.7,0,0,1-.39-2.56V56.13a7.88,7.88,0,0,1,.39-2.63A3.14,3.14,0,0,1,100,51.79a4.84,4.84,0,0,1,2.59-.6,5,5,0,0,1,2.49.53,2.87,2.87,0,0,1,1.28,1.49,6.21,6.21,0,0,1,.37,2.25v1.23h-2.91V55.31a7.27,7.27,0,0,0-.06-1,1.24,1.24,0,0,0-.3-.73,1.07,1.07,0,0,0-.85-.28,1.15,1.15,0,0,0-.87.29,1.45,1.45,0,0,0-.35.76,6.5,6.5,0,0,0-.07,1v6.71a5,5,0,0,0,.1,1.08,1.25,1.25,0,0,0,.38.71,1.17,1.17,0,0,0,.81.25,1,1,0,0,0,.83-.28,1.35,1.35,0,0,0,.31-.76,6.45,6.45,0,0,0,.07-1V60.69h2.91v1.22a6.75,6.75,0,0,1-.36,2.29,3.09,3.09,0,0,1-1.26,1.57A4.66,4.66,0,0,1,102.55,66.34Z" style="fill: rgb(255, 255, 255); transform-origin: 102.48px 58.767px;" id="elxipursxx7zo" class="animable"></path><path d="M111.71,66.32a4.28,4.28,0,0,1-1.94-.41,2.78,2.78,0,0,1-1.21-1.19,4.26,4.26,0,0,1-.41-1.95V59a4.26,4.26,0,0,1,.41-1.95,2.78,2.78,0,0,1,1.21-1.19,4.77,4.77,0,0,1,3.87,0A2.8,2.8,0,0,1,114.86,57a4.13,4.13,0,0,1,.42,1.95v3.8a4.13,4.13,0,0,1-.42,1.95,2.8,2.8,0,0,1-1.22,1.19A4.26,4.26,0,0,1,111.71,66.32Zm0-1.86a.67.67,0,0,0,.52-.19.93.93,0,0,0,.24-.53,4.38,4.38,0,0,0,.06-.77V58.79a4.42,4.42,0,0,0-.06-.78,1,1,0,0,0-.24-.53.67.67,0,0,0-.52-.2.68.68,0,0,0-.53.2A1,1,0,0,0,111,58a4.42,4.42,0,0,0-.06.78V63a4.38,4.38,0,0,0,.06.77.94.94,0,0,0,.25.53A.67.67,0,0,0,111.73,64.46Z" style="fill: rgb(255, 255, 255); transform-origin: 111.715px 60.8856px;" id="el8qbfwt43o6j" class="animable"></path><path d="M117.38,66.14V57.48h-1.06V55.6h1.06v-.73a6.11,6.11,0,0,1,.19-1.64,1.8,1.8,0,0,1,.77-1.07,3.28,3.28,0,0,1,1.79-.39l.68,0c.22,0,.46,0,.72.07v2a2.21,2.21,0,0,0-.32-.07,1.84,1.84,0,0,0-.33,0,.69.69,0,0,0-.57.23,1.15,1.15,0,0,0-.18.72v.84h1.4v1.88h-1.4v8.66Zm5.16,0V57.48h-1.06V55.6h1.06v-.73a6.11,6.11,0,0,1,.19-1.64,1.8,1.8,0,0,1,.77-1.07,3.28,3.28,0,0,1,1.79-.39l.68,0c.22,0,.46,0,.72.07v2a2.21,2.21,0,0,0-.32-.07,1.84,1.84,0,0,0-.33,0,.69.69,0,0,0-.57.23,1.15,1.15,0,0,0-.18.72v.84h1.4v1.88h-1.4v8.66Z" style="fill: rgb(255, 255, 255); transform-origin: 121.505px 58.9512px;" id="elds3jwevwl0a" class="animable"></path><path d="M131.16,66.32a4,4,0,0,1-1.95-.43A2.75,2.75,0,0,1,128,64.63a4.61,4.61,0,0,1-.4-2V59.1a4.61,4.61,0,0,1,.4-2,2.74,2.74,0,0,1,1.21-1.24,4,4,0,0,1,1.93-.43,3.76,3.76,0,0,1,2,.44,2.54,2.54,0,0,1,1.1,1.27,5.17,5.17,0,0,1,.36,2V61h-4.23v2a2.31,2.31,0,0,0,.1.75.81.81,0,0,0,.28.41.92.92,0,0,0,.46.11.87.87,0,0,0,.44-.11.71.71,0,0,0,.29-.38,2,2,0,0,0,.09-.67v-1h2.55V63a3.23,3.23,0,0,1-.87,2.44A3.52,3.52,0,0,1,131.16,66.32Zm-.82-6.62H132v-1a2.41,2.41,0,0,0-.09-.73.72.72,0,0,0-.29-.41,1,1,0,0,0-.48-.11.79.79,0,0,0-.45.12.88.88,0,0,0-.26.45,3.46,3.46,0,0,0-.09.9Z" style="fill: rgb(255, 255, 255); transform-origin: 131.1px 60.875px;" id="eldv2qrff8ofj" class="animable"></path><path d="M139.55,66.32a4,4,0,0,1-2-.43,2.73,2.73,0,0,1-1.18-1.26,4.47,4.47,0,0,1-.4-2V59.1a4.47,4.47,0,0,1,.4-2,2.77,2.77,0,0,1,1.2-1.24,4,4,0,0,1,1.94-.43,3.76,3.76,0,0,1,1.95.44,2.64,2.64,0,0,1,1.1,1.27,5.18,5.18,0,0,1,.35,2V61h-4.22v2a2.31,2.31,0,0,0,.1.75.75.75,0,0,0,.28.41.88.88,0,0,0,.45.11.94.94,0,0,0,.45-.11.7.7,0,0,0,.28-.38,2,2,0,0,0,.09-.67v-1h2.56V63a3.24,3.24,0,0,1-.88,2.44A3.48,3.48,0,0,1,139.55,66.32Zm-.82-6.62h1.65v-1a2.41,2.41,0,0,0-.09-.73.7.7,0,0,0-.28-.41,1,1,0,0,0-.48-.11.77.77,0,0,0-.45.12.82.82,0,0,0-.26.45,3.46,3.46,0,0,0-.09.9Z" style="fill: rgb(255, 255, 255); transform-origin: 139.44px 60.8751px;" id="elqkc7uw26oq" class="animable"></path></g><g id="freepik--character-1--inject-1" class="animable animator-active" style="transform-origin: 158.844px 336.247px;"><rect x="138.92" y="356.28" width="5.37" height="118.84" style="fill: rgb(255, 255, 255); stroke: rgb(38, 50, 56); stroke-linecap: round; stroke-linejoin: round; transform-origin: 141.605px 415.7px;" id="elmqcii2d6wle" class="animable"></rect><rect x="125.22" y="401.55" width="33.68" height="2.33" style="fill: rgb(255, 255, 255); stroke: rgb(38, 50, 56); stroke-linecap: round; stroke-linejoin: round; transform-origin: 142.06px 402.715px;" id="el4abhkpdtpwj" class="animable"></rect><rect x="122.61" y="440.83" width="38.9" height="2.33" style="fill: rgb(255, 255, 255); stroke: rgb(38, 50, 56); stroke-linecap: round; stroke-linejoin: round; transform-origin: 142.06px 441.995px;" id="elboujjue7izm" class="animable"></rect><polygon points="121.66 475.12 115.93 475.12 125.91 354.95 131.64 354.95 121.66 475.12" style="fill: rgb(255, 255, 255); stroke: rgb(38, 50, 56); stroke-linecap: round; stroke-linejoin: round; transform-origin: 123.785px 415.035px;" id="eleayfyiogflw" class="animable"></polygon><polygon points="162.46 475.12 168.19 475.12 158.21 354.95 152.48 354.95 162.46 475.12" style="fill: rgb(255, 255, 255); stroke: rgb(38, 50, 56); stroke-linecap: round; stroke-linejoin: round; transform-origin: 160.335px 415.035px;" id="ellxl2almbz3" class="animable"></polygon><rect x="122.08" y="347.63" width="39.06" height="10.32" style="fill: rgb(255, 255, 255); stroke: rgb(38, 50, 56); stroke-linecap: round; stroke-linejoin: round; transform-origin: 141.61px 352.79px;" id="elgaiempjejkt" class="animable"></rect><rect x="122.08" y="347.63" width="39.06" height="4.95" style="fill: rgb(38, 50, 56); stroke: rgb(38, 50, 56); stroke-linecap: round; stroke-linejoin: round; transform-origin: 141.61px 350.105px;" id="elmmtl3s9wkxo" class="animable"></rect><rect x="119.04" y="345.63" width="45.15" height="4.33" style="fill: rgb(255, 255, 255); stroke: rgb(38, 50, 56); stroke-linecap: round; stroke-linejoin: round; transform-origin: 141.615px 347.795px;" id="elmjrio3dc05j" class="animable"></rect><path d="M186.5,446s-8.16,6.88-7.4,7.9,8.67,12,11.48,14.79,11,6.88,12.49,5.35-4.33-13.26-5.35-15.81a21.19,21.19,0,0,1-.77-8.41C197.21,449,186.5,446,186.5,446Z" style="fill: rgb(38, 50, 56); stroke: rgb(38, 50, 56); stroke-linecap: round; stroke-linejoin: round; transform-origin: 191.181px 460.186px;" id="els9y5bl6hzl" class="animable"></path><path d="M190.58,464.33c-2.86-3.43-7.44-10.14-9.56-13.31-1.27,1.32-2.2,2.49-1.92,2.86.77,1,8.67,12,11.48,14.79s11,6.88,12.49,5.35a1.61,1.61,0,0,0,.24-1.22C199.81,471.17,193.43,467.75,190.58,464.33Z" style="fill: rgb(255, 255, 255); stroke: rgb(38, 50, 56); stroke-linecap: round; stroke-linejoin: round; transform-origin: 191.196px 462.686px;" id="el7tm1bbplf7h" class="animable"></path><path d="M158.71,446.74s-8.16,6.88-7.4,7.9,8.67,12,11.48,14.79,11,6.89,12.49,5.36-4.34-13.26-5.36-15.81a21,21,0,0,1-.76-8.42C169.41,449.8,158.71,446.74,158.71,446.74Z" style="fill: rgb(38, 50, 56); stroke: rgb(38, 50, 56); stroke-linecap: round; stroke-linejoin: round; transform-origin: 163.391px 460.931px;" id="elgkwtty7uxwg" class="animable"></path><path d="M162.79,465.1c-2.87-3.44-7.44-10.15-9.56-13.31-1.28,1.32-2.2,2.48-1.92,2.85.77,1,8.67,12,11.48,14.79s11,6.89,12.49,5.36a1.59,1.59,0,0,0,.23-1.23C172,471.93,165.63,468.52,162.79,465.1Z" style="fill: rgb(255, 255, 255); stroke: rgb(38, 50, 56); stroke-linecap: round; stroke-linejoin: round; transform-origin: 163.404px 463.456px;" id="el0gxce4l3h9t6" class="animable"></path><path d="M161.89,307s23.44,19.13,23.71,21.29a23.56,23.56,0,0,1-.27,5.39s22.91,43.92,23.72,49.85,6.2,69.53,6.2,69.53l-7-.27,1.35,5.66s-11.59,4.85-24,1.08-31-12.67-31-12.67L167,401.31s-11-.54-11.86-3.23-32.34-62-32.34-62,9.7-31.8,12.13-32.61S161.89,307,161.89,307Z" style="fill: rgb(181, 181, 181); stroke: rgb(38, 50, 56); stroke-linecap: round; stroke-linejoin: round; transform-origin: 169.025px 382.167px;" id="el3rfvv2kahuo" class="animable"></path><path d="M175.54,364.94c2.66.26,3.86.26,3.86.26" style="fill: none; stroke: rgb(38, 50, 56); stroke-linecap: round; stroke-linejoin: round; transform-origin: 177.47px 365.07px;" id="el095tescmviv2" class="animable"></path><path d="M136.28,348.49s16.44,12.93,27.49,14.82c3.59.61,6.5,1,8.79,1.31" style="fill: none; stroke: rgb(38, 50, 56); stroke-linecap: round; stroke-linejoin: round; transform-origin: 154.42px 356.555px;" id="eljct425a5q18" class="animable"></path><path d="M172.67,345s24,40.42,24.25,41.23,11.32,64.41,11.32,64.41" style="fill: none; stroke: rgb(38, 50, 56); stroke-linecap: round; stroke-linejoin: round; transform-origin: 190.455px 397.82px;" id="elb2aequn2nfd" class="animable"></path><line x1="174.55" y1="347.41" x2="177.79" y2="340.94" style="fill: none; stroke: rgb(38, 50, 56); stroke-linecap: round; stroke-linejoin: round; transform-origin: 176.17px 344.175px;" id="elidnvmjxspbs" class="animable"></line><path d="M176.1,391.28a17.93,17.93,0,0,0,5.46,1.14" style="fill: none; stroke: rgb(38, 50, 56); stroke-linecap: round; stroke-linejoin: round; transform-origin: 178.83px 391.85px;" id="el5cbvx0plwp" class="animable"></path><path d="M142.48,366.28s25.34,20.75,30.19,23.44" style="fill: none; stroke: rgb(38, 50, 56); stroke-linecap: round; stroke-linejoin: round; transform-origin: 157.575px 378px;" id="el28jign682jq" class="animable"></path><line x1="167.01" y1="401.31" x2="176.44" y2="410.47" style="fill: none; stroke: rgb(38, 50, 56); stroke-linecap: round; stroke-linejoin: round; transform-origin: 171.725px 405.89px;" id="elayfuugipu4" class="animable"></line><path d="M175.21,436.52a18.67,18.67,0,0,1-8.2,4.41" style="fill: none; stroke: rgb(38, 50, 56); stroke-linecap: round; stroke-linejoin: round; transform-origin: 171.11px 438.725px;" id="elk5iiv5uep7k" class="animable"></path><path d="M191.53,390.8s-11.05,36.65-14,42.58" style="fill: none; stroke: rgb(38, 50, 56); stroke-linecap: round; stroke-linejoin: round; transform-origin: 184.53px 412.09px;" id="eljlk9lkkxezj" class="animable"></path><path d="M186,445.86a34.07,34.07,0,0,1-1.47,5" style="fill: none; stroke: rgb(38, 50, 56); stroke-linecap: round; stroke-linejoin: round; transform-origin: 185.265px 448.36px;" id="elaxlx08psl1" class="animable"></path><path d="M191.8,409.66s-2.76,21.9-5.38,34.25" style="fill: none; stroke: rgb(38, 50, 56); stroke-linecap: round; stroke-linejoin: round; transform-origin: 189.11px 426.785px;" id="el2i9bwhp3pd4" class="animable"></path><polygon points="193.36 281.13 188 283.88 185.11 286.35 182.5 282.78 191.16 274.81 193.36 281.13" style="fill: rgb(255, 255, 255); stroke: rgb(38, 50, 56); stroke-linecap: round; stroke-linejoin: round; transform-origin: 187.93px 280.58px;" id="elj5i618mfwy9" class="animable"></polygon><polygon points="195.14 261.48 182.37 280.99 190.2 280.31 202.84 262.17 195.14 261.48" style="fill: rgb(38, 50, 56); stroke: rgb(38, 50, 56); stroke-linecap: round; stroke-linejoin: round; transform-origin: 192.605px 271.235px;" id="elxfmi9hzkbj" class="animable"></polygon><path d="M200.64,271.51s-5.63-1.37-6.18-.14.41,1.79,1.78,2.48,3.3,1.23,4.26-.28S200.64,271.51,200.64,271.51Z" style="fill: rgb(255, 255, 255); stroke: rgb(38, 50, 56); stroke-linecap: round; stroke-linejoin: round; transform-origin: 197.634px 272.698px;" id="elghenta3mf7w" class="animable"></path><path d="M197.89,275s-6.32-1.24-6.73-.14-3.85,5.91-3,6.46,6,1,7-.14S197.89,275,197.89,275Z" style="fill: rgb(255, 255, 255); stroke: rgb(38, 50, 56); stroke-linecap: round; stroke-linejoin: round; transform-origin: 192.958px 278.147px;" id="el6omf2gn8p5m" class="animable"></path><polygon points="169.86 288.82 182.37 280.99 187.59 287.59 160.25 312.73 159.42 295.28 169.86 288.82" style="fill: rgb(38, 50, 56); stroke: rgb(38, 50, 56); stroke-linecap: round; stroke-linejoin: round; transform-origin: 173.505px 296.86px;" id="eleukmn24wx1h" class="animable"></polygon><path d="M160.38,267.25s2.06,15.94,2.34,22.26.82,21.16.82,21.16l9.9-1.65s-1.24-18.82-3.3-28.58a60.27,60.27,0,0,0-5.91-16.35Z" style="fill: rgb(146, 227, 169); stroke: rgb(38, 50, 56); stroke-linecap: round; stroke-linejoin: round; transform-origin: 166.91px 287.38px;" id="elyfpdngqqg1b" class="animable"></path><path d="M159.28,265.05a279.17,279.17,0,0,1,4,34.77c.82,18.13-5.64,40.12-5.64,40.12s-7.14,3.84-23.22-2.61a199.74,199.74,0,0,1-27.06-13.19s1.78-38.34,8-52.63,9.34-20.88,15.66-22.67S159.28,265.05,159.28,265.05Z" style="fill: rgb(38, 50, 56); stroke: rgb(38, 50, 56); stroke-linecap: round; stroke-linejoin: round; transform-origin: 135.356px 294.895px;" id="elx0ufgn8k0zp" class="animable"></path><path d="M142.8,257.91,146,278l-31.77-4.24s-11.65,45.6-11.79,51,7,12.77,21.16,17.17,19.37,7,24,3.16,10.45-51.25,10-56.2-.68-7.14-.68-7.14l-9.07-3.85-3.3-19Z" style="fill: rgb(255, 255, 255); stroke: rgb(38, 50, 56); stroke-linecap: round; stroke-linejoin: round; transform-origin: 130.031px 302.433px;" id="elk4fb85j5lbl" class="animable"></path><path d="M134,237.85s-7.28,2.75-7.42,6.87,3.44,7.83,4.67,8.38,20.2,10.85,22.26,11.4,10.72-2.74,10.72-5.49-21.3-19.65-23.77-21.71S134,237.85,134,237.85Z" style="fill: rgb(146, 227, 169); stroke: rgb(38, 50, 56); stroke-linecap: round; stroke-linejoin: round; transform-origin: 145.403px 250.534px;" id="el5f8btsvgxwo" class="animable"></path><path d="M142,229.88s-5.36-2.2-6.87.27-2.2,6.6-1.1,7.7,14.7,23.08,19.51,26.65,5.91,4.68,8.25,3,5.63-4.4,7.14-8,3.71-4.12.28-8.8-4.13-4.94-4.13-4.94Z" style="fill: rgb(146, 227, 169); stroke: rgb(38, 50, 56); stroke-linecap: round; stroke-linejoin: round; transform-origin: 152.26px 248.623px;" id="el7mj70myzz3r" class="animable"></path><path d="M179.07,230.15s-2.34,5.09-3.3,6.19-2.47,1.1-2.47,2.2.82,5.49-.14,6.18-5.22,1.24-5.22,1.24-3.85,5.77-5.5,6.32-5.77-1.93-8.79-3.71-7.42-8.52-9.76-12.23-2.47-5.91-1.92-6.46-.55-8.11,11.4-10.17,19.38.28,21.44,2.75S179.07,230.15,179.07,230.15Z" style="fill: rgb(255, 255, 255); stroke: rgb(38, 50, 56); stroke-linecap: round; stroke-linejoin: round; transform-origin: 160.385px 235.639px;" id="el8b2plmxqmc9" class="animable"></path><path d="M169.89,238c-.47.8-1.11,1.3-1.43,1.11s-.2-1,.27-1.79,1.11-1.3,1.43-1.11S170.36,237.19,169.89,238Z" style="fill: rgb(38, 50, 56); transform-origin: 169.31px 237.66px;" id="eljmnhn0im3ji" class="animable"></path><path d="M172.72,235.85s-2.24-1.46-4-.56" style="fill: none; stroke: rgb(38, 50, 56); stroke-linecap: round; stroke-linejoin: round; transform-origin: 170.72px 235.423px;" id="el0wfkclwa3h89" class="animable"></path><path d="M165.76,245.94a4.89,4.89,0,0,1-2.58-3.81" style="fill: none; stroke: rgb(38, 50, 56); stroke-linecap: round; stroke-linejoin: round; transform-origin: 164.47px 244.035px;" id="elzo761dbpetk" class="animable"></path><path d="M146.78,201.85s-6.46,5.77-7.28,13.88S141,228.51,142,229.88s3.16.82,4.95-.55,4.94-4.67,8-4.53,5.08,0,5.08,0a46.24,46.24,0,0,1-5.5,9.75,30,30,0,0,1-4,4.4s7.83-6.32,10.44-8.38,4.12-6.46,4.12-6.46v3l5.91,2.61,3-4.53-1.23,5.49s1.23.28,2.88.83a36.79,36.79,0,0,0,6.05.82s1.79-8.93,1.79-14.56S175.91,203,167.39,200.2,150.35,198.69,146.78,201.85Z" style="fill: rgb(38, 50, 56); stroke: rgb(38, 50, 56); stroke-linecap: round; stroke-linejoin: round; transform-origin: 161.409px 218.804px;" id="elpyfe4qz0wzr" class="animable"></path><path d="M146.78,201.85a20.43,20.43,0,0,0-9.89-4.4c-5.91-.82-10.31,5-11.68,8.66a10,10,0,0,0-.55,6.18l10.58,3.3s1.78-9.89,5.08-11.68a8.74,8.74,0,0,1,5.91-1.1Z" style="fill: rgb(38, 50, 56); stroke: rgb(38, 50, 56); stroke-linecap: round; stroke-linejoin: round; transform-origin: 135.592px 206.481px;" id="el4rtnfrz52hs" class="animable"></path><path d="M154.2,228.09s-1.37-6.59-5.22-6.18-3.16,11.13-1.79,12,4-.27,4-.27" style="fill: rgb(255, 255, 255); stroke: rgb(38, 50, 56); stroke-linecap: round; stroke-linejoin: round; transform-origin: 150.153px 228.064px;" id="el1juexzxgs7v" class="animable"></path><path d="M172.47,278.93s2.89-4.53,3.3-5.49,2.34-12.51,3.3-13.47,6.59-2.61,8.65-3.3,5.36-1.51,5.5-.82-2.88,1.78-4.4,2.88-3.71,5.5-4.81,8.66-1.23,6.6-2.74,8.11-5.77,6.87-5.77,6.87Z" style="fill: rgb(255, 255, 255); stroke: rgb(38, 50, 56); stroke-linecap: round; stroke-linejoin: round; transform-origin: 182.847px 268.98px;" id="elbvqmc5r4abi" class="animable"></path><path d="M121.22,271S134,313,135.93,313.28,176.6,284.7,176.6,284.7L173,276.87l-25,9.34s-4.26-24.73-5.64-26.38-10.44-7.28-16.62-1.1" style="fill: rgb(38, 50, 56); stroke: rgb(38, 50, 56); stroke-linecap: round; stroke-linejoin: round; transform-origin: 148.91px 284.592px;" id="elohs0b3tyax" class="animable"></path></g><g id="freepik--Lamps--inject-1" class="animable" style="transform-origin: 257.812px 51.485px;"><path d="M198.13,55.71l-6.68-9.55H165.3l-6.69,9.55a28.66,28.66,0,0,0,1,34.25l3.09,3.91H194l3.1-3.91A28.65,28.65,0,0,0,198.13,55.71Z" style="fill: rgb(255, 255, 255); stroke: rgb(38, 50, 56); stroke-linecap: round; stroke-linejoin: round; transform-origin: 178.364px 70.015px;" id="el2j96rscabnn" class="animable"></path><line x1="158.61" y1="55.71" x2="170.9" y2="55.71" style="fill: none; stroke: rgb(38, 50, 56); stroke-linecap: round; stroke-linejoin: round; transform-origin: 164.755px 55.71px;" id="elq15zoq5g2o" class="animable"></line><line x1="184.48" y1="59.62" x2="174.13" y2="59.62" style="fill: none; stroke: rgb(38, 50, 56); stroke-linecap: round; stroke-linejoin: round; transform-origin: 179.305px 59.62px;" id="eltgn72idrf4" class="animable"></line><line x1="202.91" y1="77.73" x2="178.66" y2="77.73" style="fill: none; stroke: rgb(38, 50, 56); stroke-linecap: round; stroke-linejoin: round; transform-origin: 190.785px 77.73px;" id="el7ax76x8nfka" class="animable"></line><line x1="158.61" y1="77.41" x2="167.99" y2="77.41" style="fill: none; stroke: rgb(38, 50, 56); stroke-linecap: round; stroke-linejoin: round; transform-origin: 163.3px 77.41px;" id="elyq5elgimcdf" class="animable"></line><line x1="190.95" y1="72.56" x2="183.51" y2="72.56" style="fill: none; stroke: rgb(38, 50, 56); stroke-linecap: round; stroke-linejoin: round; transform-origin: 187.23px 72.56px;" id="elan1ceouwne" class="animable"></line><line x1="168.31" y1="84.52" x2="174.78" y2="84.52" style="fill: none; stroke: rgb(38, 50, 56); stroke-linecap: round; stroke-linejoin: round; transform-origin: 171.545px 84.52px;" id="elafs4a6yit5a" class="animable"></line><line x1="192.89" y1="49.27" x2="187.39" y2="49.27" style="fill: none; stroke: rgb(38, 50, 56); stroke-linecap: round; stroke-linejoin: round; transform-origin: 190.14px 49.27px;" id="elydwpoee463f" class="animable"></line><line x1="178.37" y1="46.12" x2="178.37" y2="9.1" style="fill: none; stroke: rgb(38, 50, 56); stroke-linecap: round; stroke-linejoin: round; transform-origin: 178.37px 27.61px;" id="el8jviby51s8o" class="animable"></line><path d="M277.56,55.71l-6.68-9.55H244.73L238,55.71a28.66,28.66,0,0,0,1,34.25l3.09,3.91h31.28l3.1-3.91A28.66,28.66,0,0,0,277.56,55.71Z" style="fill: rgb(255, 255, 255); stroke: rgb(38, 50, 56); stroke-linecap: round; stroke-linejoin: round; transform-origin: 257.759px 70.015px;" id="elj51sf9uw" class="animable"></path><line x1="238.04" y1="55.71" x2="250.33" y2="55.71" style="fill: none; stroke: rgb(38, 50, 56); stroke-linecap: round; stroke-linejoin: round; transform-origin: 244.185px 55.71px;" id="elh490v6f1kw7" class="animable"></line><line x1="263.91" y1="59.62" x2="253.56" y2="59.62" style="fill: none; stroke: rgb(38, 50, 56); stroke-linecap: round; stroke-linejoin: round; transform-origin: 258.735px 59.62px;" id="el8gujkdtqd2" class="animable"></line><line x1="282.34" y1="77.73" x2="258.09" y2="77.73" style="fill: none; stroke: rgb(38, 50, 56); stroke-linecap: round; stroke-linejoin: round; transform-origin: 270.215px 77.73px;" id="elsmja2o1dj2" class="animable"></line><line x1="238.04" y1="77.41" x2="247.42" y2="77.41" style="fill: none; stroke: rgb(38, 50, 56); stroke-linecap: round; stroke-linejoin: round; transform-origin: 242.73px 77.41px;" id="el9hk6erabrdf" class="animable"></line><line x1="270.38" y1="72.56" x2="262.94" y2="72.56" style="fill: none; stroke: rgb(38, 50, 56); stroke-linecap: round; stroke-linejoin: round; transform-origin: 266.66px 72.56px;" id="elujyppnshn" class="animable"></line><line x1="247.74" y1="84.52" x2="254.21" y2="84.52" style="fill: none; stroke: rgb(38, 50, 56); stroke-linecap: round; stroke-linejoin: round; transform-origin: 250.975px 84.52px;" id="el3zlu7vqrjj" class="animable"></line><line x1="272.32" y1="49.27" x2="266.82" y2="49.27" style="fill: none; stroke: rgb(38, 50, 56); stroke-linecap: round; stroke-linejoin: round; transform-origin: 269.57px 49.27px;" id="elfitylf14jt" class="animable"></line><line x1="257.8" y1="46.12" x2="257.8" y2="9.1" style="fill: none; stroke: rgb(38, 50, 56); stroke-linecap: round; stroke-linejoin: round; transform-origin: 257.8px 27.61px;" id="el98jdiqzvher" class="animable"></line><path d="M357,55.71l-6.68-9.55H324.16l-6.69,9.55a28.66,28.66,0,0,0,1,34.25l3.09,3.91h31.28L356,90A28.66,28.66,0,0,0,357,55.71Z" style="fill: rgb(255, 255, 255); stroke: rgb(38, 50, 56); stroke-linecap: round; stroke-linejoin: round; transform-origin: 337.242px 70.015px;" id="el5zu3apsg6hy" class="animable"></path><line x1="317.47" y1="55.71" x2="329.76" y2="55.71" style="fill: none; stroke: rgb(38, 50, 56); stroke-linecap: round; stroke-linejoin: round; transform-origin: 323.615px 55.71px;" id="eloya6te7itt" class="animable"></line><line x1="343.34" y1="59.62" x2="332.99" y2="59.62" style="fill: none; stroke: rgb(38, 50, 56); stroke-linecap: round; stroke-linejoin: round; transform-origin: 338.165px 59.62px;" id="el3xh4are0h23" class="animable"></line><line x1="361.77" y1="77.73" x2="337.52" y2="77.73" style="fill: none; stroke: rgb(38, 50, 56); stroke-linecap: round; stroke-linejoin: round; transform-origin: 349.645px 77.73px;" id="eld1z2d7gitj" class="animable"></line><line x1="317.47" y1="77.41" x2="326.85" y2="77.41" style="fill: none; stroke: rgb(38, 50, 56); stroke-linecap: round; stroke-linejoin: round; transform-origin: 322.16px 77.41px;" id="elvax6ruwbdyi" class="animable"></line><line x1="349.8" y1="72.56" x2="342.37" y2="72.56" style="fill: none; stroke: rgb(38, 50, 56); stroke-linecap: round; stroke-linejoin: round; transform-origin: 346.085px 72.56px;" id="eliuvpqqwr09" class="animable"></line><line x1="327.17" y1="84.52" x2="333.64" y2="84.52" style="fill: none; stroke: rgb(38, 50, 56); stroke-linecap: round; stroke-linejoin: round; transform-origin: 330.405px 84.52px;" id="el63753k9not6" class="animable"></line><line x1="351.75" y1="49.27" x2="346.25" y2="49.27" style="fill: none; stroke: rgb(38, 50, 56); stroke-linecap: round; stroke-linejoin: round; transform-origin: 349px 49.27px;" id="el8wbpcbsgisx" class="animable"></line><line x1="337.23" y1="46.12" x2="337.23" y2="9.1" style="fill: none; stroke: rgb(38, 50, 56); stroke-linecap: round; stroke-linejoin: round; transform-origin: 337.23px 27.61px;" id="el013h0o19omyh" class="animable"></line></g><g id="freepik--Floor--inject-1" class="animable" style="transform-origin: 247.555px 475.12px;"><line x1="6.31" y1="475.12" x2="488.8" y2="475.12" style="fill: none; stroke: rgb(38, 50, 56); stroke-miterlimit: 10; transform-origin: 247.555px 475.12px;" id="elm294plaz3tj" class="animable"></line></g><defs>     <filter id="active" height="200%">         <feMorphology in="SourceAlpha" result="DILATED" operator="dilate" radius="2"></feMorphology>                <feFlood flood-color="#32DFEC" flood-opacity="1" result="PINK"></feFlood>        <feComposite in="PINK" in2="DILATED" operator="in" result="OUTLINE"></feComposite>        <feMerge>            <feMergeNode in="OUTLINE"></feMergeNode>            <feMergeNode in="SourceGraphic"></feMergeNode>        </feMerge>    </filter>    <filter id="hover" height="200%">        <feMorphology in="SourceAlpha" result="DILATED" operator="dilate" radius="2"></feMorphology>                <feFlood flood-color="#ff0000" flood-opacity="0.5" result="PINK"></feFlood>        <feComposite in="PINK" in2="DILATED" operator="in" result="OUTLINE"></feComposite>        <feMerge>            <feMergeNode in="OUTLINE"></feMergeNode>            <feMergeNode in="SourceGraphic"></feMergeNode>        </feMerge>            <feColorMatrix type="matrix" values="0   0   0   0   0                0   1   0   0   0                0   0   0   0   0                0   0   0   1   0 "></feColorMatrix>    </filter></defs></svg>